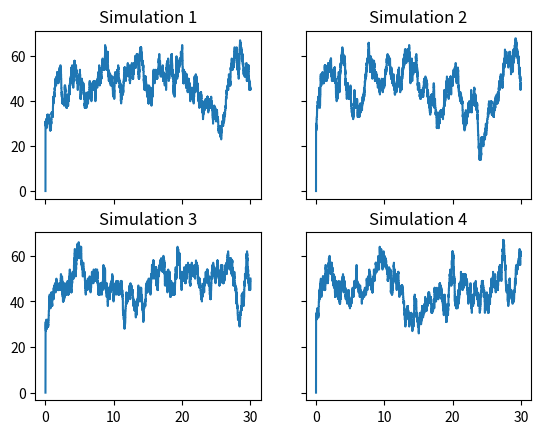

Source code (Python):
import numpy as np
import pandas as pd
import pylab as pl
import matplotlib.pyplot as plt

# Parameters and Initial Values
beta= 0.1
gamma= 1/20.0
Y0=30 #informed agents
N0=100.0 #Total population
# X = N - Y is informed Agents
ND=30 * 24; #Time (a month)
input = Y0

def stochastic_equations(last_Y,ts):
	Y=last_Y

	access_rate = beta*(N0-Y)*Y/N0
	denial_rate = gamma*Y

    #generate random numbers
	rand1=pl.rand()
	rand2=pl.rand()

    #time until either event occurs
	ts = -np.log(rand2)/(denial_rate+access_rate)
	if rand1 < (access_rate/(denial_rate+access_rate)):
        # access, one more informed agent
		Y += 1;
	else:
        # denial, one fewer informed agent
		Y -= 1;
	return [Y, ts]

def stochastic_iteration(input):
	lop=0
	ts=0
    # Initialize as lists
	T=[0]
	informed=[0]
	while T[lop] < ND and input > 0:
		[res,ts] = stochastic_equations(input,ts)
		lop=lop+1
		T.append(T[lop-1]+ts)
		informed.append(input)
		lop=lop+1
		T.append(T[lop-1])
		informed.append(res)
		input=res
	return [np.array(informed), np.array(T)]

# Visualize 4 simulations
[informed1,t1]=stochastic_iteration(input)
[informed2,t2]=stochastic_iteration(input)
[informed3,t3]=stochastic_iteration(input)
[informed4,t4]=stochastic_iteration(input)

f1, ((ax1, ax2), (ax3, ax4)) = plt.subplots(2, 2, sharex='col', sharey='row');
ax1.plot(t1/24., informed1);
ax1.set_title('Simulation 1');
ax2.plot(t2/24., informed2);
ax2.set_title('Simulation 2');
ax3.plot(t3/24., informed3);
ax3.set_title('Simulation 3');
ax4.plot(t4/24., informed4);
ax4.set_title('Simulation 4');
plt.show();
